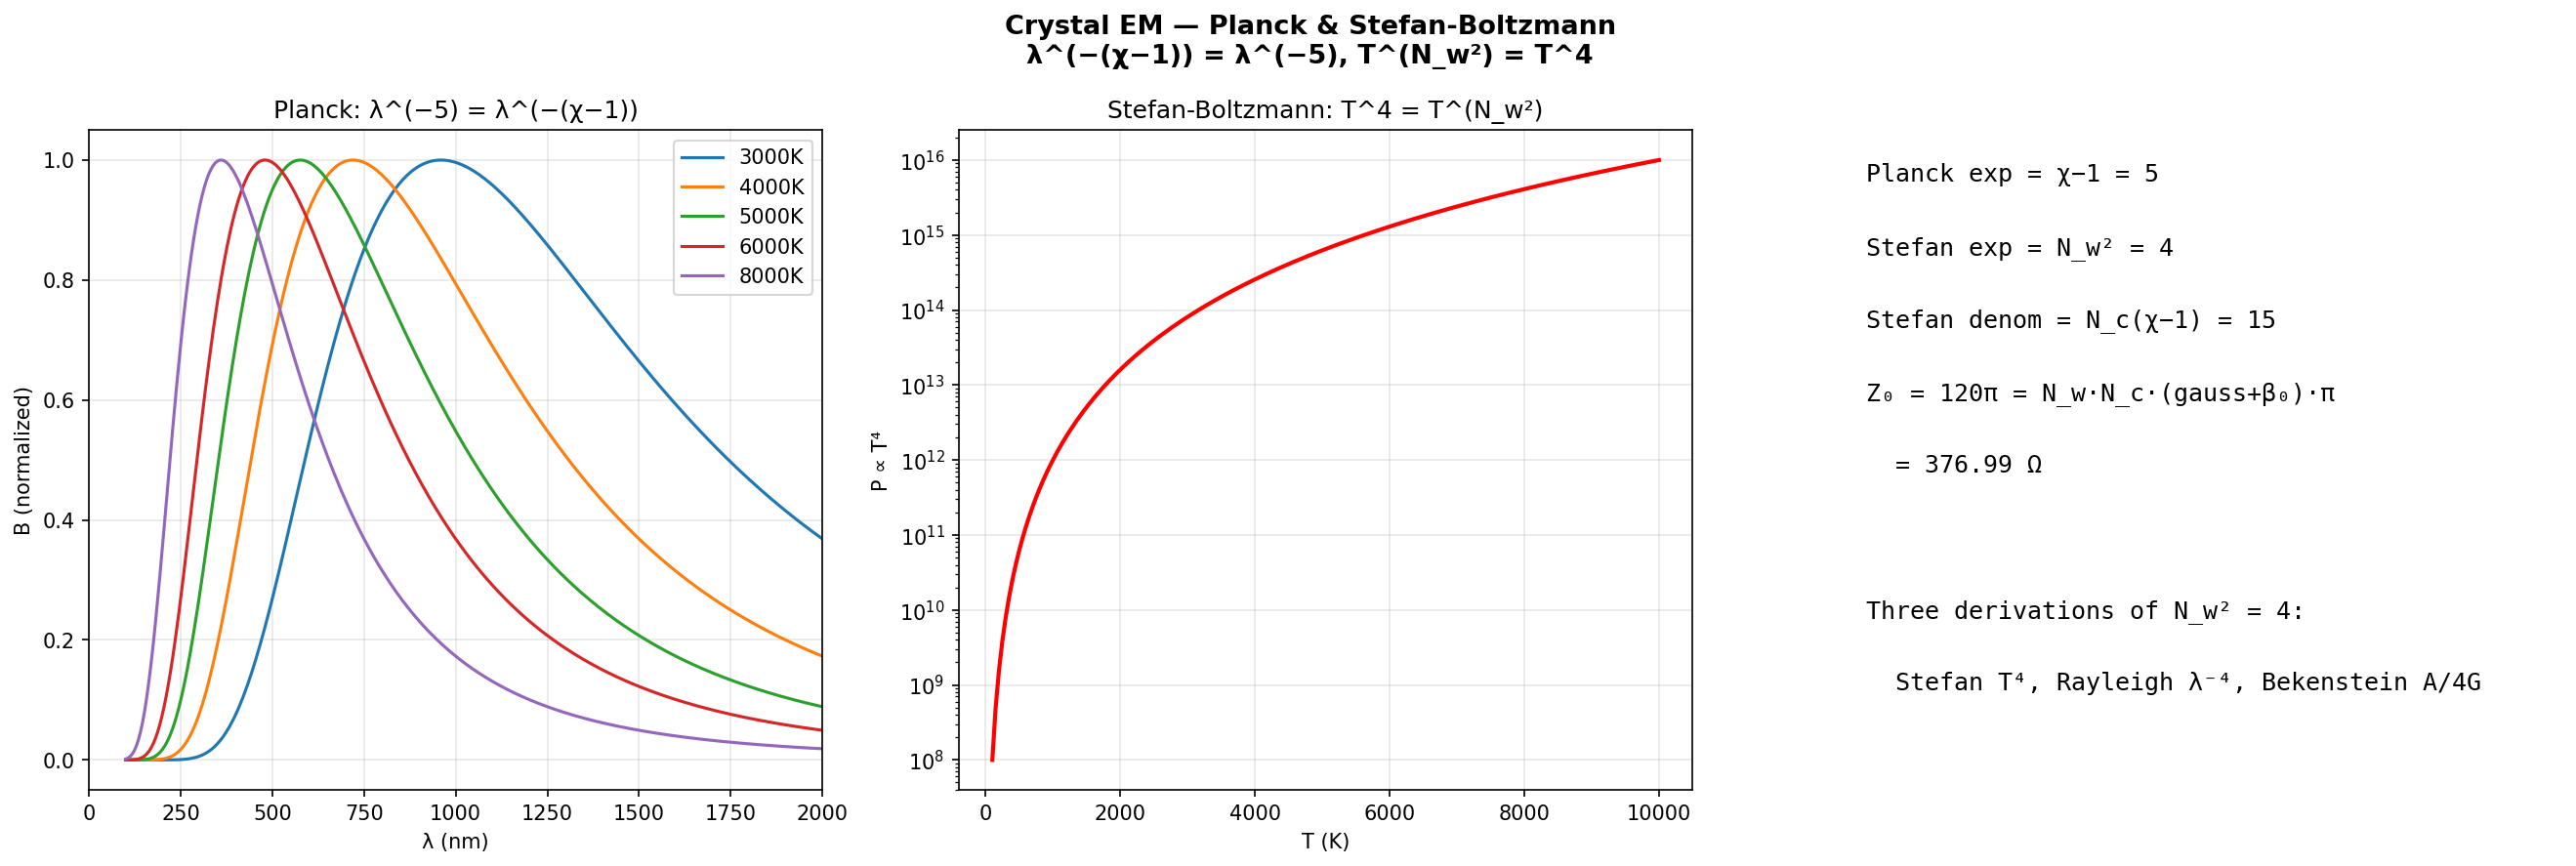

Here is the Python script that generated this plot:
#!/usr/bin/env python3
"""Crystal EM — Planck λ^(−5) and Stefan T⁴: exponents from (2,3)"""
import crystal_toe as ct
import numpy as np
import matplotlib.pyplot as plt

toe = ct.Toe(); em = toe.em()
fig, axes = plt.subplots(1, 3, figsize=(18, 6))
fig.suptitle(f"Crystal EM — Planck & Stefan-Boltzmann\n"
             f"λ^(−(χ−1)) = λ^(−{em.planck_exponent()}), T^(N_w²) = T^{em.stefan_exponent()}", fontsize=13, fontweight='bold')

temps = [3000, 4000, 5000, 6000, 8000]
lam = np.linspace(100e-9, 3000e-9, 500)
for T in temps:
    # Simplified Planck: B ∝ λ^{-5} / (exp(hc/λkT) - 1)
    x = 0.0143 / (lam * T)  # hc/kT proxy
    B = lam**(-em.planck_exponent()) / (np.exp(np.clip(x, 0, 50)) - 1)
    B /= np.max(B)
    axes[0].plot(lam*1e9, B, linewidth=1.5, label=f'{T}K')
axes[0].set_xlabel('λ (nm)'); axes[0].set_ylabel('B (normalized)'); axes[0].set_title(f'Planck: λ^(−{em.planck_exponent()}) = λ^(−(χ−1))')
axes[0].legend(); axes[0].grid(True, alpha=0.3); axes[0].set_xlim(0, 2000)

T_arr = np.linspace(100, 10000, 200)
P = [em.stefan_boltzmann_power(T) for T in T_arr]
axes[1].semilogy(T_arr, P, 'red', linewidth=2); axes[1].set_xlabel('T (K)'); axes[1].set_ylabel('P ∝ T⁴')
axes[1].set_title(f'Stefan-Boltzmann: T^{em.stefan_exponent()} = T^(N_w²)'); axes[1].grid(True, alpha=0.3)

axes[2].axis('off')
for i, l in enumerate([f"Planck exp = χ−1 = {em.planck_exponent()}", f"Stefan exp = N_w² = {em.stefan_exponent()}",
    f"Stefan denom = N_c(χ−1) = {em.stefan_denom()}", f"Z₀ = 120π = N_w·N_c·(gauss+β₀)·π",
    f"  = {em.wave_impedance():.2f} Ω", "", f"Three derivations of N_w² = 4:",
    f"  Stefan T⁴, Rayleigh λ⁻⁴, Bekenstein A/4G"]):
    axes[2].text(0.05, 0.95-i*0.11, l, transform=axes[2].transAxes, fontsize=12, fontfamily='monospace', va='top')
plt.tight_layout(); plt.savefig('em_planck_stefan.png', dpi=150, bbox_inches='tight'); plt.show()
